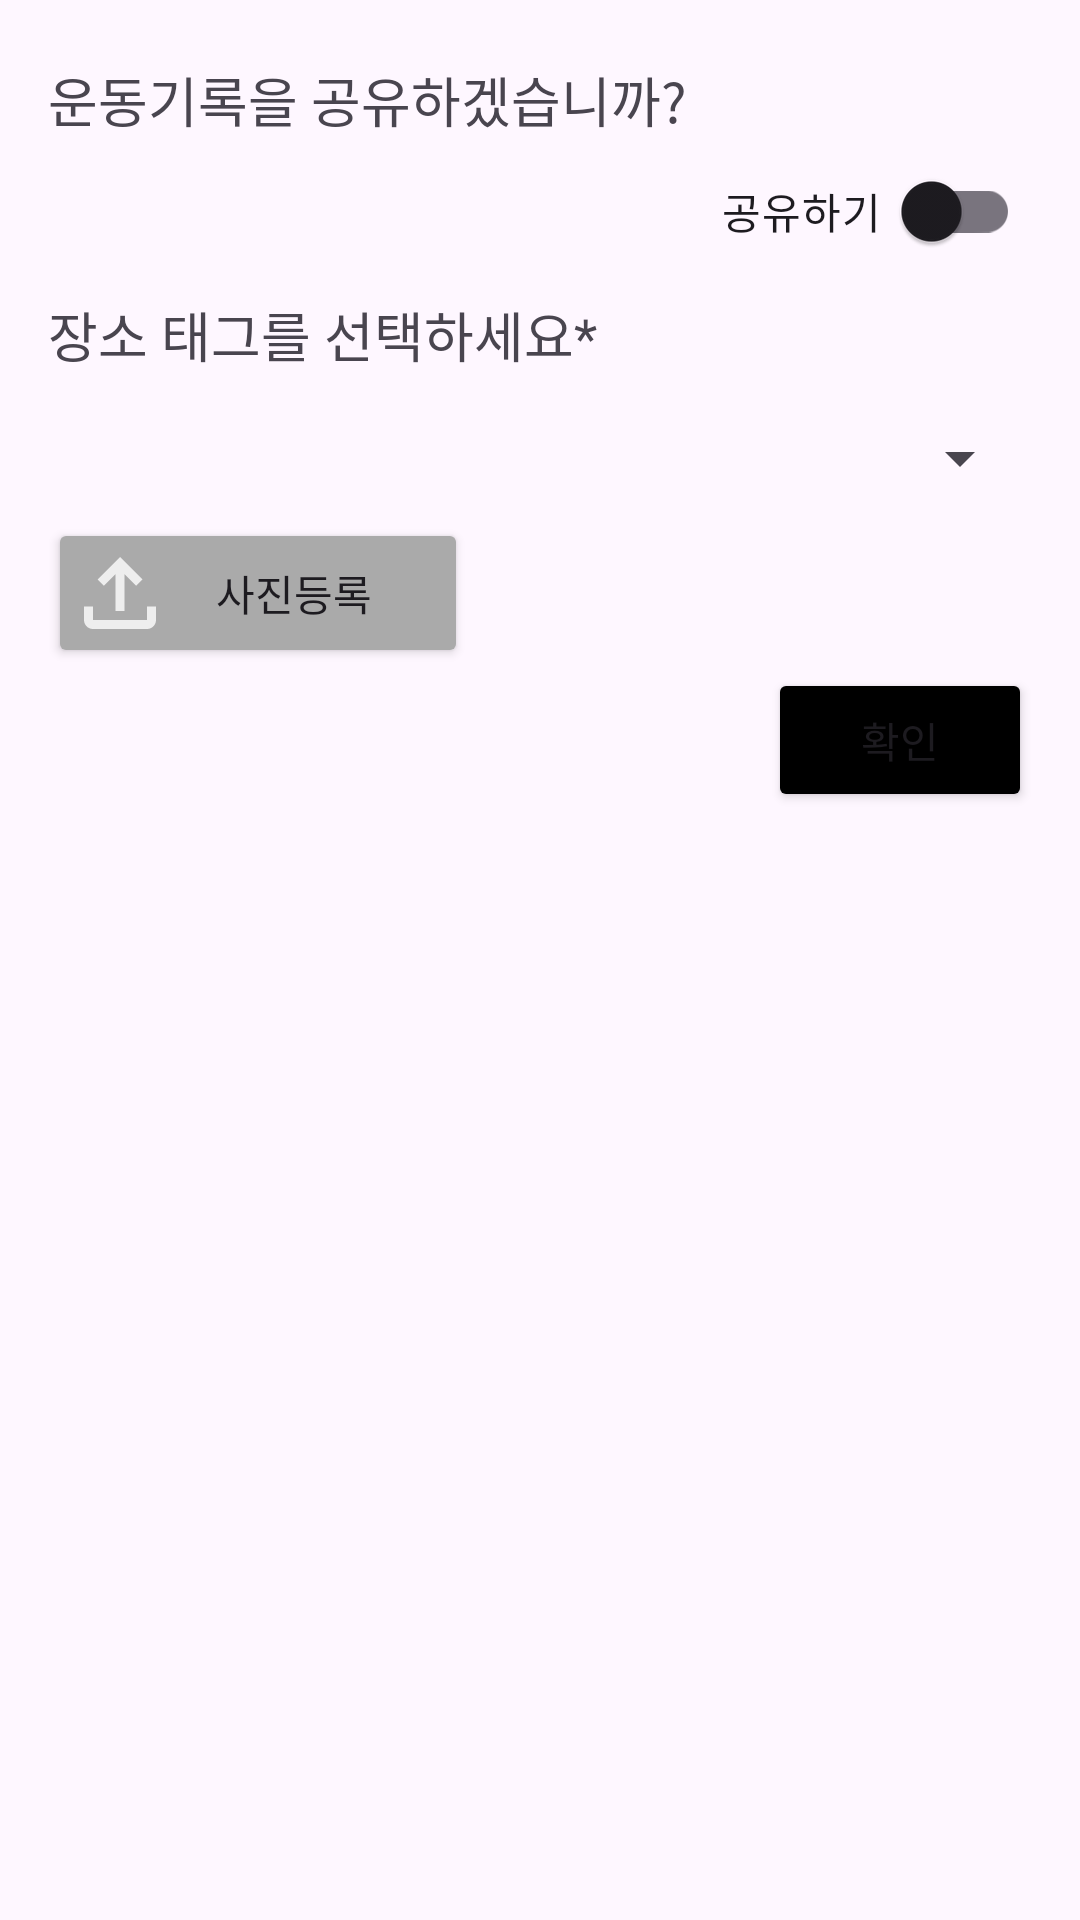

Here is an Android app screen rendered from its layout file. Give the layout XML and the strings, colors and styles it references.
<!-- AndroidManifest.xml: application theme Theme.Sspurt -->
<!-- res/layout/fragment_post_dialog.xml -->
<?xml version="1.0" encoding="utf-8"?>
<LinearLayout xmlns:android="http://schemas.android.com/apk/res/android"
    android:layout_width="match_parent"
    android:layout_height="wrap_content"
    android:orientation="vertical"
    android:padding="16dp">


    <TextView
        android:layout_width="match_parent"
        android:layout_height="wrap_content"
        android:text="운동기록을 공유하겠습니까?"
        android:paddingTop="4dp"
        android:fontFamily="@font/pureunjeonnam_bold"
        android:textSize="18dp"
        />

    <com.google.android.material.switchmaterial.SwitchMaterial
        android:id="@+id/share_switch"
        android:layout_width="match_parent"
        android:layout_height="wrap_content"
        android:textAlignment="textEnd"
        android:layout_marginBottom="4dp"
        android:paddingRight="4dp"
        android:text="공유하기  " />

    <TextView
        android:id="@+id/tag_description"
        android:layout_width="wrap_content"
        android:layout_height="wrap_content"
        android:text="장소 태그를 선택하세요*"
        android:fontFamily="@font/pureunjeonnam"
        android:textSize="18sp"
        android:layout_marginBottom="8dp" />


    <Spinner
        android:id="@+id/location_spinner"
        android:layout_width="match_parent"
        android:layout_height="wrap_content"
        android:layout_marginTop="8dp"
        android:layout_marginBottom="8dp"/>



    
    <Button
        android:id="@+id/upBtn"
        android:layout_width="140dp"
        android:layout_height="50dp"
        android:backgroundTint="@android:color/darker_gray"
        android:drawableLeft="@drawable/ic_action_upload_white"
        android:text="사진등록"
         />

    

    <Button
        android:id="@+id/confirm_button"
        android:layout_width="wrap_content"
        android:layout_height="wrap_content"
        android:backgroundTint="@color/black"
        android:text="확인"
        android:layout_gravity="end"
        />

</LinearLayout>
<!-- resources referenced by this layout -->
<resources>
  <color name="black">#FF000000</color>
  <!-- drawable ic_action_upload_white (drawable-anydpi) -->
  <vector xmlns:android="http://schemas.android.com/apk/res/android"
      android:width="24dp"
      android:height="24dp"
      android:viewportWidth="24"
      android:viewportHeight="24"
      android:tint="#FFFFFF"
      android:alpha="0.8">
    <group android:scaleX="1.5"
        android:scaleY="1.5"
        android:translateX="-6"
        android:translateY="-6">
      <path
          android:fillColor="@android:color/white"
          android:pathData="M18,15v3H6v-3H4v3c0,1.1 0.9,2 2,2h12c1.1,0 2,-0.9 2,-2v-3H18zM7,9l1.41,1.41L11,7.83V16h2V7.83l2.59,2.58L17,9l-5,-5L7,9z"/>
    </group>
  </vector>
  <style name="Theme.Sspurt" parent="Base.Theme.Sspurt" />
  <style name="Base.Theme.Sspurt" parent="Theme.Material3.DayNight.NoActionBar">
          
          
      </style>
</resources>
